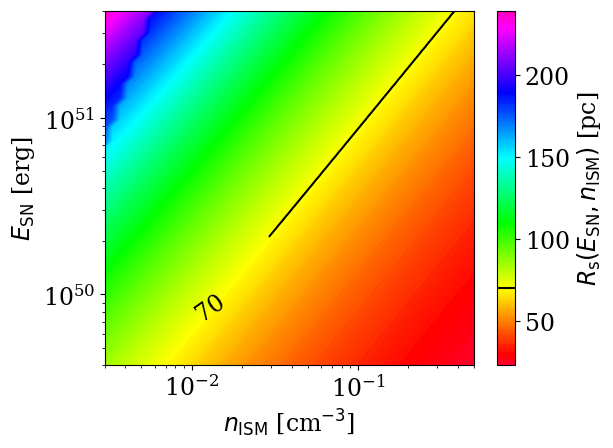

Generate this figure with matplotlib: (Note: this script raises an exception after producing the figure.)
import numpy as np
import matplotlib.pyplot as plt
import matplotlib as mpl
import scipy.integrate as inte
import random

np.set_printoptions(precision=3)
plt.rcParams.update({'font.size': 17})
plt.rcParams["font.family"] = "serif"


def give_random_value(
    func,
    min: float,
    max: float
) -> float:
    """
    Returns a random value using the acceptance-rejection Monte-Carlo
    method following Bestehorn, Computational Physics (2018), between
    `min` and `max`.
    -----
    Input:
    -----
    x    : integer,
           number of stars in one cluster (for the normalization factor)

    -----
    Output:
    -----
    y     : float, random value
    """
    while True:
        x1 = np.random.uniform()
        x2 = np.random.uniform()
        y = min - (min - max)*x1
        if x2 <= func(y):  # type: ignore
            return y


def pick_IMF(m: np.ndarray) -> np.ndarray:
    return m**(-2.3)


def pick_IMF_exp(m: np.ndarray) -> np.ndarray:
    return m**(-2.3)*np.exp(-0.35/m)


def test_IMF() -> None:
    M = np.linspace(2, 300)
    arr = []
    for _ in range(1000):
        arr.append(give_random_value(pick_IMF, 2, 300))

    # Uniform histogram in log x-scale
    _, bins = np.histogram(M, bins=50)
    logbins = np.logspace(np.log10(bins[0]), np.log10(bins[-1]), len(bins))

    fig = plt.figure()
    plt.plot(M, pick_IMF(M)/inte.quad(pick_IMF, 2, 300)
             [0], label=r"Standard IMF with index $\alpha = 2.3$")
    plt.plot(M, pick_IMF_exp(M)/inte.quad(pick_IMF_exp, 2, 300)
             [0], label="IMF from Evoli+2021")
    plt.hist(arr, histtype="step", density=True, bins=logbins)
    plt.xscale("log")
    plt.yscale("log")
    plt.xlabel(r"$M$ [M$_\odot$]")
    plt.ylabel(r"PDF")
    plt.legend(fontsize=12)
    fig.tight_layout()
    plt.savefig(r"Project Summary/Images/f(m).pdf")
    plt.show()


def give_MS_time(
    M_init: np.ndarray,
    model: str = "Seo"
) -> np.ndarray:
    """Choose from "Seo" and "Zakhozhay" in yr"""

    if model == "Seo":  # Seo et al 2018
        t = 10**(7.91 - 0.77*np.log10(M_init))
    if model == "Zakhozhay":  # Zakhozhay 2013
        t = 10**(9.96 - 3.32*np.log10(M_init) + 0.63*np.log10(M_init)
                 ** 2 + 0.19*np.log10(M_init)**3 - 0.057*np.log10(M_init)**4)
    return t


def give_RSG_time(M_init: np.ndarray) -> np.ndarray:
    """Parametrization from Seo et al. 2018"""
    t = 10**(-2.76*np.log10(M_init) + 9.38)
    return t


def give_WR_time(M: np.ndarray, model="Seo") -> np.ndarray:
    """Choose from "Seo" and "Zakhozhay" """

    if model == "Seo":  # Seo et al 2018
        t = 10**(7.91 - 0.77*np.log10(M))
    if model == "Zakhozhay":  # Zakhozhay 2013
        t = 10**(9.96 - 3.32*np.log10(M) + 0.63*np.log10(M) **
                 2 + 0.19*np.log10(M)**3 - 0.057*np.log10(M)**4)
    return t


def plot_MS_time() -> None:
    M = np.linspace(2, 150, 500)  # Solar masses

    fig = plt.figure()
    plt.plot(M, give_MS_time(M, model="Seo"), label="Seo et al. 2018")
    plt.plot(M, give_MS_time(M, model="Zakhozhay"), label="Zakhozhay 2013")
    plt.xscale("log")
    plt.yscale("log")
    plt.xlabel(r"$M$ [M$_\odot$]")
    plt.ylabel(r"$t_\mathrm{MS}$ [yr]")
    plt.legend()
    fig.tight_layout()
    plt.show()


def give_wind_luminosity_O(M: np.ndarray) -> np.ndarray:
    """Parametrization from Seo et al. 2018"""
    L = 10**(-3.38*np.log10(M)**2 + 14.77*np.log10(M) + 21.21)  # erg.s-1
    return L


def give_wind_luminosity_B(M: np.ndarray) -> np.ndarray:
    """Parametrization from Seo et al. 2018"""
    L = 10**(-3.38*np.log10(M)**2 + 15.02*np.log10(M) + 20.36)  # erg.s-1
    return L


def give_wind_luminosity_RSG(M: np.ndarray) -> np.ndarray:
    """Parametrization from Seo et al. 2018"""
    L = 10**(5.86*np.log10(M) + 25.79)  # erg.s-1
    return L


def give_wind_luminosity_WN(M: np.ndarray) -> np.ndarray:
    """Parametrization from Seo et al. 2018"""
    L = 10**(1.63*np.log10(M) + 35.21)  # erg.s-1
    return L


def give_wind_luminosity_WC(M: np.ndarray) -> np.ndarray:
    """Parametrization from Seo et al. 2018"""
    L = 10**(2.58*np.log10(M) + 34.63)  # erg.s-1
    return L


def give_wind_speed_O(M: np.ndarray) -> np.ndarray:
    """Parametrization from Seo et al. 2018"""
    v = 10**(3.28 + 0.08*np.log10(M))  # km.s-1
    return v


def give_wind_speed_B(M: np.ndarray) -> np.ndarray:
    """Parametrization from Seo et al. 2018"""
    v = 10**(2.85 + 0.21*np.log10(M))  # km.s-1
    return v


def give_wind_speed_RSG(M: np.ndarray) -> np.ndarray:
    """Parametrization from Seo et al. 2018"""
    v = 1.9*M**0.85  # km.s-1
    return v


def give_wind_speed_WN(M: np.ndarray) -> np.ndarray:
    """Parametrization from Seo et al. 2018"""
    v = 10**(3.49 - 0.27*np.log10(M))  # km.s-1
    return v


def give_wind_speed_WC(M: np.ndarray) -> np.ndarray:
    """Parametrization from Seo et al. 2018"""
    v = 10**(2.64 + 0.63*np.log10(M))  # km.s-1
    return v


def give_mass_loss_MS(M: np.ndarray) -> np.ndarray:
    """Parametrization from Seo et al. 2018"""
    Mdot = 10**(-3.38*np.log10(M)**2 + 14.59*np.log10(M) - 20.84)  # Msol.yr-1
    return Mdot


def give_mass_loss_RSG(M: np.ndarray) -> np.ndarray:
    """Parametrization from Seo et al. 2018"""
    Mdot = 10**(4.16*np.log10(M) - 10.27)  # Msol.yr-1
    return Mdot


def give_mass_loss_WN(M: np.ndarray) -> np.ndarray:
    """Parametrization from Seo et al. 2018"""
    Mdot = 10**(2.17*np.log10(M) - 7.27)  # Msol.yr-1
    return Mdot


def give_mass_loss_WC(M: np.ndarray) -> np.ndarray:
    """Parametrization from Seo et al. 2018"""
    Mdot = 10**(1.32*np.log10(M) - 6.15)  # Msol.yr-1
    return Mdot


def give_bubble_density(
    M: np.ndarray,
    n_ISM: float = 0.069,
    t: float = 1e6
) -> np.ndarray:
    """Bubble density in cm-3"""
    L_arr = np.array([])
    for M_ in M:
        if M_ > 16:
            L_arr = np.append(L_arr, give_wind_luminosity_O(M_))  # erg.s-1
        else:
            L_arr = np.append(L_arr, give_wind_luminosity_B(M_))
    t_ = np.minimum(give_MS_time(M), t)  # yr
    n_b = 0.01 * (L_arr/1e36)**(6/35) * (n_ISM)**(19/35) * \
        (t_/1e6)**(-22/35)  # cm-3
    return n_b


def give_bubble_radius(
    M: np.ndarray,
    n_ISM: float = 0.069,
    t: int = None
) -> np.ndarray:
    """Bubble radius in pc. Parametrization from Weaver 1988."""
    L_arr = np.array([])
    for M_ in M:
        if M_ > 16:
            L_arr = np.append(L_arr, give_wind_luminosity_O(M_))  # erg.s-1
        else:
            L_arr = np.append(L_arr, give_wind_luminosity_B(M_))
    if t is None:
        t = give_MS_time(M)  # yr
    r_b = 28 * (L_arr/1e36)**(1/5) * (n_ISM)**(-1/5) * (t/1e6)**(3/5)  # pc
    return r_b


def give_wind_radius(
    M: np.ndarray,
    n_ISM: float = 0.069,
    t: int = None
) -> np.ndarray:
    """Wind radius in pc"""
    L_arr = np.array([])
    u_arr = np.array([])
    M_dot_arr = np.array([])
    for M_ in M:
        if M_ > 16:
            L_arr = np.append(L_arr, give_wind_luminosity_O(M_))  # erg.s-1
        else:
            L_arr = np.append(L_arr, give_wind_luminosity_B(M_))
    for M_ in M:
        if M_ < 10**1.6:
            M_dot_arr = np.append(
                M_dot_arr, give_mass_loss_RSG(M_)/(np.pi*1e7))  # Msol.s-1
            u_arr = np.append(u_arr, give_wind_speed_RSG(M_)*1e5)  # cm.s-1
        else:
            WR_type = random.choice(["WC", "WN"])
            if WR_type == "WC":
                M_dot_arr = np.append(
                    M_dot_arr, give_mass_loss_WC(M_)/(np.pi*1e7))  # Msol.s-1
                u_arr = np.append(u_arr, give_wind_speed_WC(M_)*1e5)  # cm.s-1
            if WR_type == "WN":
                M_dot_arr = np.append(
                    M_dot_arr, give_mass_loss_WN(M_)/(np.pi*1e7))  # Msol.s-1
                u_arr = np.append(u_arr, give_wind_speed_WN(M_)*1e5)  # cm.s-1
    if t is None:
        t = give_MS_time(M)  # yr
    r = 1.3 * (M_dot_arr/1e-5)**(1/2) * (u_arr/1e6)**(1/2) * \
        (L_arr/1e36)**(-7/35) * (n_ISM)**(-21/70) * (t/1e6)**(14/35)  # pc
    return r


def give_SN_PDS_time(
    E: float = 2.7e50,
    n: float = 0.069,
    chi: float = 1
) -> float:
    """Formula and parameters from Cioffi et al. 1988.
    Returns the Pressure Driven Snowplough time in yr"""
    t = 3.61e4 * (E/1e51)**(3/14) * (chi)**(-5/14) * (n)**(-4/7)  # yr
    return t/np.exp(1)


def give_SN_PDS_radius(
    t: np.ndarray,
    E: float = 2.7e50,
    n: float = 0.069,
    chi: float = 1
) -> np.ndarray:
    """Formula and parameters from Cioffi et al. 1988"""
    t_PDS = give_SN_PDS_time(E, n, chi)  # yr
    radius_beginning_PDS = 14.0 * \
        (E/1e51)**(2/7) * (n)**(-3/7) * (chi)**(-1/7)  # pc
    r = radius_beginning_PDS * (4/3*t/t_PDS - 1/3)**(3/10)  # pc
    return r


def give_SN_ST_radius(
    t: float = 100e3,
    E: float = 2.7e50,
    n: float = 0.069
) -> float:
    """
    Naive interpretation of the Sedov-Taylor phase of the SNR,
    time in yr"""
    # ST phase
    r = 2.026**(1/5) * (E)**(1/5) * (n*m_p)**(-1/5) * (t*yr)**(2/5)  # cm
    return r/pc  # pc


def give_ISM_sound_speed(T: float = 1e2) -> float:
    """Temperature of the ISM may vary depending on the region
    (dust, cloud, gas, etc)"""
    return np.sqrt(gamma*kB*T/(mu_p*m_p))  # cm/s


def give_SN_merge_time(
    c_s: float = 1e6,
    E: float = 2.7e50,
    n: float = 0.069,
    chi: float = 1
) -> float:
    """Parametrization from Cioffi et al. 1988"""
    t_PDS = give_SN_PDS_time(E, n, chi)  # yr
    beta = 2
    t = 153 * t_PDS * ((E/1e51)**(1/14) * n**(1/7) * chi **
                       (3/14) / (beta * c_s/1e6))**(10/7)
    return t  # yr


def give_SN_MCS_time(
    E: float = 2.7e50,
    n: float = 0.069,
    chi: float = 1, # metallicity
) -> float:
    t_PDS = give_SN_PDS_time(E, n, chi)
    t = 61 * t_PDS * (7)**3 * \
        chi**(-3/14) * n**(-3/7) * (E/1e51)**(-3/14)  # yr
    return t  # yr


def give_SN_MCS_radius(
    t: np.ndarray = 100e3,
    E: float = 2.7e50,
    n: float = 0.069,
    chi: float = 1,
) -> np.ndarray:
    t_PDS = give_SN_PDS_time(E, n, chi)
    t_MCS = give_SN_MCS_time(E, n, chi)
    r_PDS = give_SN_PDS_radius(E, n, chi)
    r_MCS = (4.66*(t_MCS/t_PDS)*(1-0.939*(t_MCS/t_PDS) **
             (-0.17) - 0.153*(t_MCS/t_PDS)**(-1)))**(1/4)
    r = r_PDS * (4.66*(t/t_PDS - t_MCS/t_PDS) *
                 (1 - 0.779*(t_MCS/t_PDS)**(-0.17)) + r_MCS**4)**(1/4)
    return r


def give_SN_radius(
    t: np.ndarray = 100e3,
    E: float = 2.7e50,
    n: float = 0.069,
    chi: float = 1,
) -> float:
    """Decides the phase of the SNR and gives the appropriate radius
    in pc. Requires a time in yr"""
    # Determining the SNR stage
    t_PDS = give_SN_PDS_time(E, n, chi)
    t_MCS = give_SN_MCS_time(E, n, chi)
    t_max = give_SN_merge_time(give_ISM_sound_speed())
    if t < t_PDS:
        r = give_SN_ST_radius(t, E, n)
    elif t < t_MCS:
        r = give_SN_PDS_radius(t, E, n, chi)
    elif t < t_max:
        r = give_SN_MCS_radius(t, E, n, chi)
    if t > t_max:
        r = 0
    return r


def plot_SN_radius_varying_E(n: float = 0.069, chi: float = 1) -> None:
    """From Cioffi et al. 1988"""

    E_arr = np.array([0.1, 0.5, 1, 2, 5])*1e51

    fig = plt.figure()

    for E_ in E_arr:
        t_max = give_SN_merge_time(give_ISM_sound_speed(), E_, n, chi)
        t_arr = np.logspace(1, 7, 500)  # yr
        r_arr = np.array([give_SN_radius(t_, E_, n, chi) for t_ in t_arr])
        t_PDS = give_SN_PDS_time(E_, n, chi)


        plt.plot(t_arr, r_arr, linestyle="-",
                label=r"$E =$"f"${E_}$"r" erg")
        # plt.axvline(x=t_PDS, linestyle="--",
        #             label=r"$t_\mathrm{PDS} =$"f"${t_PDS/1e3:.1f}$"r" kyr")
    plt.xscale("log")
    plt.yscale("log")
    plt.legend(fontsize=12)
    plt.grid()
    plt.xlabel(r"$t$ [yr]")
    plt.ylabel(r"$R_\mathrm{s}(t)$ [pc]")
    fig.tight_layout()
    plt.savefig("Project Summary/Images/R_SN(t)_E.pdf")
    plt.show()


def plot_SN_radius_varying_n(E: float = 2.7e50, chi: float = 1) -> None:
    """From Cioffi et al. 1988"""

    n_arr = np.array([0.01, 0.05, 0.069, 0.1, 0.5])

    fig = plt.figure()

    for n_ in n_arr:
        t_max = give_SN_merge_time(give_ISM_sound_speed(), E, n_, chi)
        t_arr = np.logspace(1, 7, 500)  # yr
        r_arr = np.array([give_SN_radius(t_, E, n_, chi) for t_ in t_arr])
        t_PDS = give_SN_PDS_time(E, n_, chi)

    
        plt.plot(t_arr, r_arr, linestyle="-",
                label=r"$n_\mathrm{ISM} =$"f"${n_}$"r" cm$^{-3}$")
        # plt.axvline(x=t_PDS, linestyle="--",
        #             label=r"$t_\mathrm{PDS} =$"f"${t_PDS/1e3:.1f}$"r" kyr")
    plt.xscale("log")
    plt.yscale("log")
    plt.legend(fontsize=12)
    plt.grid()
    plt.xlabel(r"$t$ [yr]")
    plt.ylabel(r"$R_\mathrm{s}(t)$ [pc]")
    fig.tight_layout()
    plt.savefig("Project Summary/Images/R_SN(t)_n.pdf")
    plt.show()


def plot_SN_radius(E: float = 2.7e50, n:float =0.069, chi: float = 1) -> None:
    """From Cioffi et al. 1988"""

    n_arr = np.array([0.01, 0.05, 0.069, 0.1, 0.5])

    fig, ax = plt.subplots(1, 2, sharey=True)

    for n_ in n_arr:
        t_max = give_SN_merge_time(give_ISM_sound_speed(), E, n_, chi)
        t_arr = np.logspace(1, 7, 500)  # yr
        r_arr = np.array([give_SN_radius(t_, E, n_, chi) for t_ in t_arr])
        t_PDS = give_SN_PDS_time(E, n_, chi)
    
        ax[0].plot(t_arr, r_arr, linestyle="-",
                label=r"$n_\mathrm{ISM} =$"f"${n_}$"r" cm$^{-3}$")
        
    E_arr = np.array([0.1, 0.5, 1, 2, 5])*1e51

    for E_ in E_arr:
        t_max = give_SN_merge_time(give_ISM_sound_speed(), E_, n, chi)
        t_arr = np.logspace(1, 7, 500)  # yr
        r_arr = np.array([give_SN_radius(t_, E_, n, chi) for t_ in t_arr])
        t_PDS = give_SN_PDS_time(E_, n, chi)

        ax[1].plot(t_arr, r_arr, linestyle="-",
                label=r"$E =$"f"${E_}$"r" erg")

    ax[0].set_xscale("log")
    ax[1].set_xscale("log")
    plt.yscale("log")
    ax[0].legend(fontsize=12)
    ax[0].grid()
    ax[1].legend(fontsize=12)
    ax[1].grid()
    ax[0].set_xlabel(r"$t$ [yr]")
    ax[1].set_xlabel(r"$t$ [yr]")
    ax[0].set_ylabel(r"$R_\mathrm{s}(t)$ [pc]")
    fig.tight_layout()
    plt.savefig("Project Summary/Images/R_SN(t).pdf")
    plt.show()


def plot_SN_radius_varying_parameters() -> None:
    """From Cioffi et al. 1988"""

    n_arr = np.logspace(np.log10(3e-3), np.log10(5e-1))
    E_arr = np.logspace(np.log10(4e49), np.log10(4e51))

    nn, EE = np.meshgrid(n_arr, E_arr)

    radius_func = np.vectorize(give_SN_radius)
    r = radius_func(342e3, E = EE, n = nn)

    fig = plt.figure()

    extent = [np.min(n_arr), np.max(n_arr), np.min(E_arr), np.max(E_arr)]

    CS = plt.contour(nn, EE, r, [70], colors="black", extent=extent)
    plt.clabel(CS)

    plt.contourf(nn, EE, r, int(np.max(r)-np.min(r)),
                 extent=extent, cmap="gist_rainbow")
    
    clb = plt.colorbar()
    clb.set_label(r"$R_\mathrm{s}(E_\mathrm{SN}, n_\mathrm{ISM})$ [pc]")
    clb.add_lines(CS)
    tick_locator = mpl.ticker.MaxNLocator(nbins=5)
    clb.locator = tick_locator
    clb.update_ticks()

    plt.xlabel(r"$n_\mathrm{ISM}$ [cm$^{-3}$]")
    plt.ylabel(r"$E_\mathrm{SN}$ [erg]")
    plt.xscale("log")
    plt.yscale("log")
    fig.tight_layout()
    plt.savefig("Project Summary/Images/R_SN(E_SN, n_ISM).pdf")
    plt.show()


def plot_wind_luminosity() -> None:
    M = np.linspace(2, 150, 500)  # Solar masses
    M_O = np.linspace(16, 150, 500)
    M_B = np.linspace(2, 16, 500)

    fig = plt.figure()
    plt.plot(M_O, give_wind_luminosity_O(M_O), label="O")
    plt.plot(M_B, give_wind_luminosity_B(M_B), label="B")
    plt.plot(M, give_wind_luminosity_RSG(M), label="RSG")
    plt.plot(M, give_wind_luminosity_WN(M), label="WN")
    plt.plot(M, give_wind_luminosity_WC(M), label="WC")
    plt.xscale("log")
    plt.yscale("log")
    plt.legend()
    plt.grid()
    plt.xlabel(r"$M$ [M$_\odot$]")
    plt.ylabel(r"$L_\mathrm{w}$ [erg$\cdot$s$^{-1}$]")
    fig.tight_layout()
    plt.show()


def plot_wind_speed() -> None:
    M = np.linspace(2, 150, 500)  # Solar masses
    M_O = np.linspace(16, 150, 500)
    M_B = np.linspace(2, 16, 500)

    fig = plt.figure()
    plt.plot(M_O, give_wind_speed_O(M_O), label="O")
    plt.plot(M_B, give_wind_speed_B(M_B), label="B")
    plt.plot(M, give_wind_speed_RSG(M), label="RSG")
    plt.plot(M, give_wind_speed_WN(M), label="WN")
    plt.plot(M, give_wind_speed_WC(M), label="WC")
    plt.xscale("log")
    plt.yscale("log")
    plt.legend()
    plt.grid()
    plt.xlabel(r"$M$ [M$_\odot$]")
    plt.ylabel(r"$v_\mathrm{w}$ [km$\cdot$s$^{-1}$]")
    fig.tight_layout()
    plt.show()


def plot_mass_loss() -> None:
    M = np.linspace(2, 150, 500)  # Solar masses

    fig = plt.figure()
    plt.plot(M, give_mass_loss_MS(M), label="MS")
    plt.plot(M, give_mass_loss_RSG(M), label="RSG")
    plt.plot(M, give_mass_loss_WN(M), label="WN")
    plt.plot(M, give_mass_loss_WC(M), label="WC")
    plt.xscale("log")
    plt.yscale("log")
    plt.legend()
    plt.grid()
    plt.xlabel(r"$M$ [M$_\odot$]")
    plt.ylabel(r"$\dot{M}$ [M$_\odot\cdot$yr$^{-1}$]")
    fig.tight_layout()
    plt.show()


def plot_bubble_density() -> None:
    M = np.linspace(2, 150, 500)  # Solar masses

    fig = plt.figure()
    plt.plot(M, give_bubble_density(M, t=1e6),
             label=r"$t = {:.2f}$ Myr".format(1))
    plt.plot(M, give_bubble_density(M, t=5e6),
             label=r"$t = {:.2f}$ Myr".format(5))
    plt.plot(M, give_bubble_density(M, t=1e7),
             label=r"$t = {:.2f}$ Myr".format(10))
    plt.xscale("log")
    plt.yscale("log")
    plt.legend()
    plt.grid()
    plt.xlabel(r"$M$ [M$_\odot$]")
    plt.ylabel(r"$n_\mathrm{b}$ [cm$^{-3}$]")
    fig.tight_layout()
    plt.show()


def plot_bubble_radius() -> None:
    M = np.linspace(2, 150, 500)  # Solar masses

    fig = plt.figure()
    plt.plot(M, give_bubble_radius(M, t=1e6), color="red", linestyle="-",
             label=r"$t = {:.2f}$ Myr".format(1)+", r$_\mathrm{b}$")
    plt.plot(M, give_wind_radius(M, t=1e6), color="red", linestyle="--",
             label=r"$t = {:.2f}$ Myr".format(1)+", r$_\mathrm{w}$")
    plt.plot(M, give_bubble_radius(M, t=5e6), color="blue", linestyle="-",
             label=r"$t = {:.2f}$ Myr".format(5)+", r$_\mathrm{b}$")
    plt.plot(M, give_wind_radius(M, t=5e6), color="blue", linestyle="--",
             label=r"$t = {:.2f}$ Myr".format(5)+", r$_\mathrm{w}$")
    plt.plot(M, give_bubble_radius(M, t=1e7), color="green", linestyle="-",
             label=r"$t = {:.2f}$ Myr".format(10)+", r$_\mathrm{b}$")
    plt.plot(M, give_wind_radius(M, t=1e7), color="green", linestyle="--",
             label=r"$t = {:.2f}$ Myr".format(10)+", r$_\mathrm{w}$")
    plt.xscale("log")
    plt.yscale("log")
    plt.legend()
    plt.grid()
    plt.xlabel(r"$M$ [M$_\odot$]")
    plt.ylabel(r"$r$ [pc]")
    fig.tight_layout()
    plt.show()


class Stars:
    def __init__(self, N: int, M_array: np.ndarray = None, t: float = 1e7):
        self.N = int(N)
        self.t = t
        # Define the initial masses and characteristic times associated
        # to the different phases of a star
        if M_array is None:
            self.init_mass = np.array(
                [give_random_value(pick_IMF, 2, 150) for _ in range(self.N)])
        else:
            self.init_mass = M_array
            self.N = len(self.init_mass)
        self.time_MS = give_MS_time(self.init_mass, model="Seo")
        self.time_RSG = give_RSG_time(self.init_mass)
        self.time_WR = give_WR_time(self.init_mass)
        self.type = np.array(
            ["MSO" if self.init_mass[i] > 16 else "MSB"
             for i in range(self.N)])

        # Give the stage in the life of the stars at input time t
        for i in range(self.N):
            if t > self.time_MS[i]:
                if self.init_mass[i] < 10**1.6:
                    self.type[i] = "RSG"
                    if t > self.time_RSG[i]:
                        self.type[i] = "SN"
                else:
                    self.type[i] = random.choice(["WC", "WN"])
                    if t > self.time_WR[i]:
                        self.type[i] = "SN"


gamma = 5/3  # adiabatic coefficient for monoatomic gas
m_p = 1.6726e-24  # g
mu_p = 1.4  # molecular fraction in the ISM
kB = 1.3807e-16  # erg/K Boltzmann constant
pc = 3e18  # cm/pc
Msol = 1.989e33  # g/Msol
yr = np.pi * 1e7  # s/yr

if __name__ == "__main__":
    # TESTS AND PLOTS

    # test_IMF()
    # plot_MS_time()
    # plot_wind_luminosity()
    # plot_wind_speed()
    # plot_mass_loss()
    # plot_bubble_density()
    # plot_bubble_radius()
    # plot_SN_radius()
    plot_SN_radius_varying_parameters()

    # stars = Stars(1000, t=1e7)
    # print(stars.type)

    1
